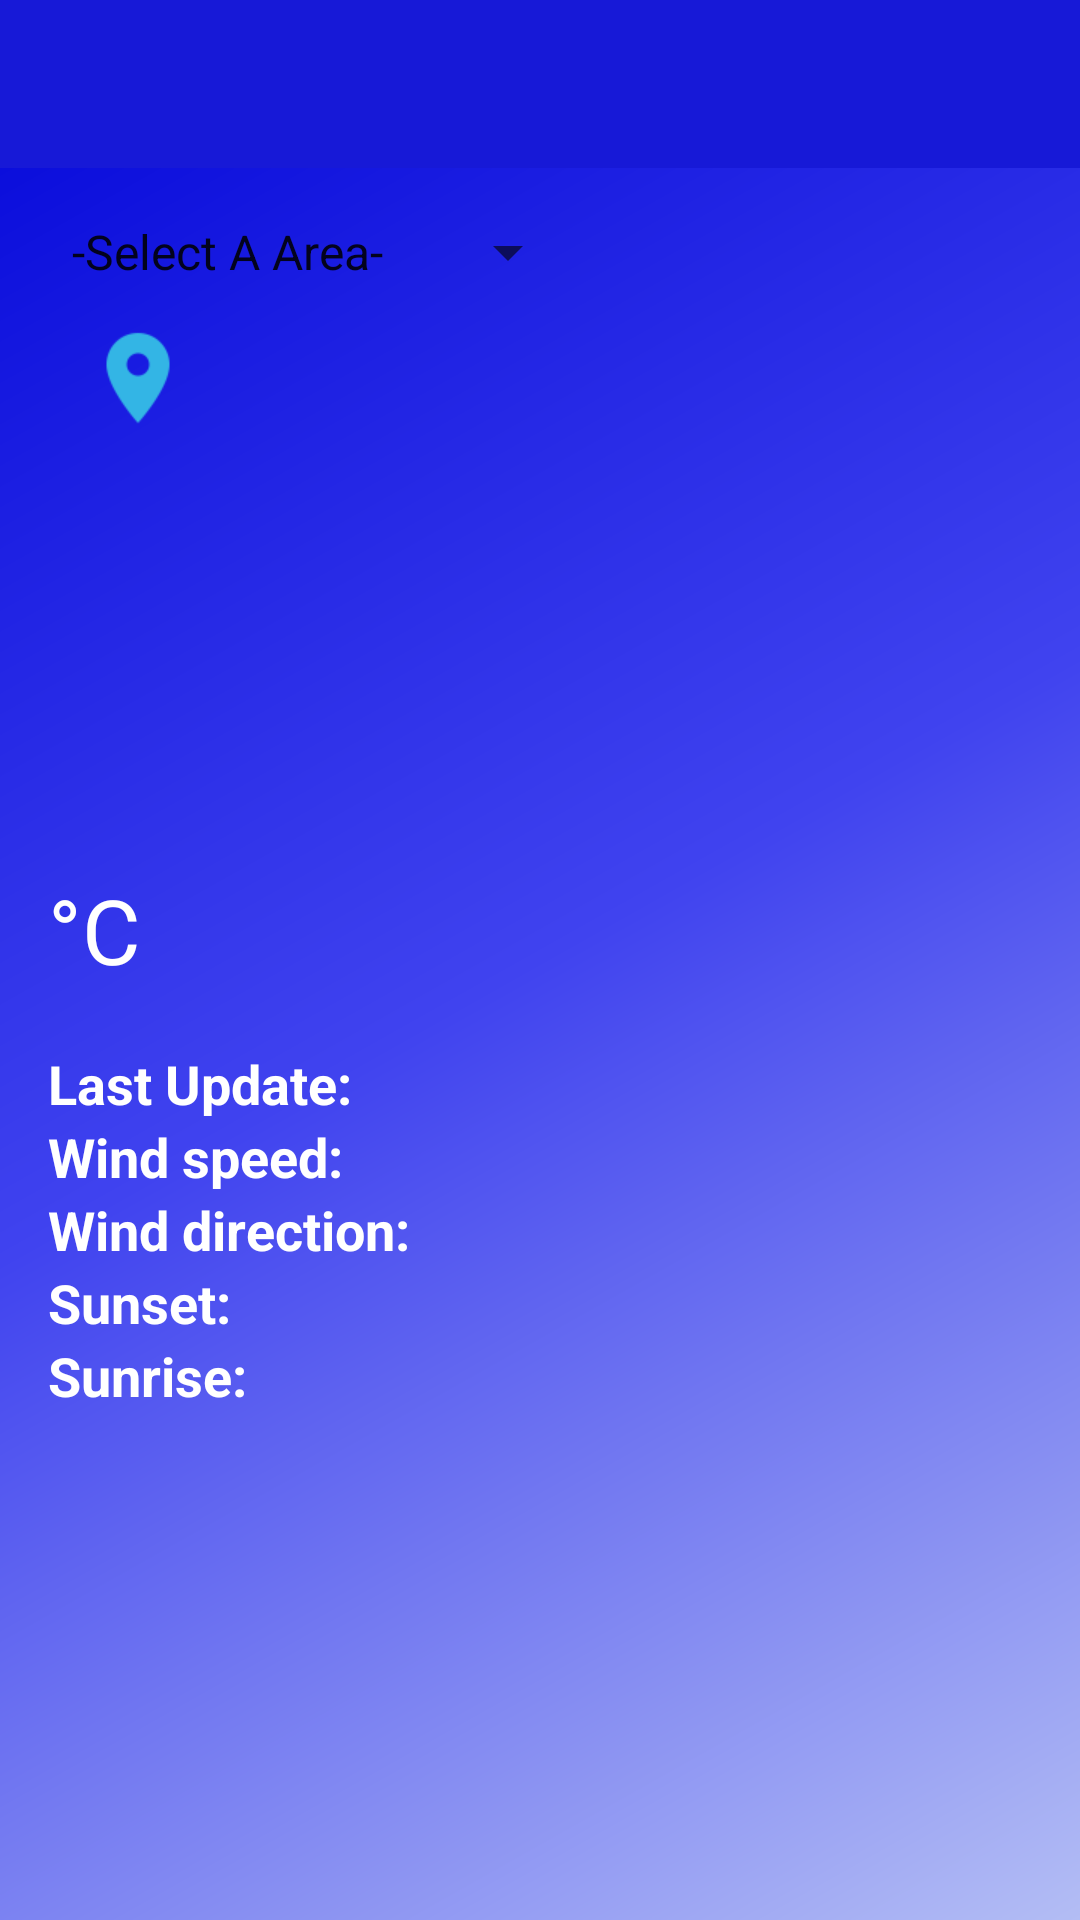

Android layout source for this screen:
<!-- AndroidManifest.xml: activity theme AppTheme.NoActionBar -->
<!-- res/layout/activity_main.xml -->
<?xml version="1.0" encoding="utf-8"?>
<ScrollView xmlns:android="http://schemas.android.com/apk/res/android"
    xmlns:app="http://schemas.android.com/apk/res-auto"
    xmlns:tools="http://schemas.android.com/tools"
    android:layout_width="match_parent"
    android:layout_height="match_parent"
    android:background="@drawable/side_nav_bar_lower">
    

        <LinearLayout
            android:layout_width="match_parent"
            android:layout_height="match_parent"
            android:orientation="vertical">

            <android.support.design.widget.AppBarLayout
                android:layout_width="match_parent"
                android:layout_height="wrap_content"
                android:theme="@style/AppTheme.AppBarOverlay">

                <android.support.v7.widget.Toolbar
                    android:id="@+id/toolbar"
                    android:layout_width="match_parent"
                    android:layout_height="?attr/actionBarSize"
                    android:background="#1719d7"
                    app:popupTheme="@style/AppTheme.PopupOverlay" />

            </android.support.design.widget.AppBarLayout>

            <LinearLayout
                android:layout_width="match_parent"
                android:layout_height="match_parent"
                android:orientation="vertical"
                android:paddingBottom="@dimen/activity_vertical_margin"
                android:paddingLeft="@dimen/activity_horizontal_margin"
                android:paddingRight="@dimen/activity_horizontal_margin"
                android:paddingTop="@dimen/activity_vertical_margin">

                <LinearLayout
                    android:layout_width="wrap_content"
                    android:layout_height="wrap_content"
                    android:orientation="horizontal">

                    <Spinner
                        android:id="@+id/areaChooser"
                        android:layout_width="0dp"
                        android:layout_height="wrap_content"
                        android:layout_weight="3"
                        android:entries="@array/areaList"
                        android:tint="?attr/colorControlNormal"></Spinner>
                </LinearLayout>

                <LinearLayout
                    android:layout_width="match_parent"
                    android:layout_height="wrap_content"
                    android:layout_gravity="center"
                    android:orientation="horizontal">

                    <ImageView
                        android:layout_width="60dp"
                        android:layout_height="60dp"
                        android:layout_gravity="center"
                        android:src="@drawable/ic_location_icon" />

                    <TextView
                        android:id="@+id/cityText"
                        style="?android:attr/textAppearanceMedium"
                        android:layout_width="wrap_content"
                        android:layout_height="wrap_content"
                        android:layout_marginTop="20dp"
                        android:gravity="center"
                        android:textColor="@color/text_color"
                        android:textSize="20sp"
                        android:textStyle="bold"></TextView>


                </LinearLayout>

                <LinearLayout
                    android:layout_width="match_parent"
                    android:layout_height="wrap_content"
                    android:orientation="horizontal">

                    <ImageView
                        android:id="@+id/condIcon"
                        android:layout_width="60dp"
                        android:layout_height="60dp"
                        android:layout_centerHorizontal="true" />

                    <TextView
                        android:id="@+id/skydesc"
                        style="?android:attr/textAppearanceMedium"
                        android:layout_width="wrap_content"
                        android:layout_height="wrap_content"
                        android:layout_marginTop="18dp"
                        android:textColor="@color/text_color"
                        android:textStyle="bold"></TextView>

                </LinearLayout>

                <LinearLayout
                    android:layout_width="match_parent"
                    android:layout_height="wrap_content"
                    android:onClick="getForeCast"
                    android:orientation="horizontal">

                    <TextView
                        android:id="@+id/temp"
                        style="@style/tempStyle"
                        android:layout_width="wrap_content"
                        android:layout_height="wrap_content"
                        android:layout_centerHorizontal="true"
                        android:textColor="@color/text_color"
                        android:textSize="100sp"></TextView>

                    <TextView
                        android:id="@+id/unittemp"
                        style="?android:attr/textAppearanceMedium"
                        android:layout_width="wrap_content"
                        android:layout_height="wrap_content"
                        android:layout_alignBaseline="@id/temp"
                        android:text="@string/unitTemp"
                        android:textColor="@color/text_color"
                        android:textSize="@dimen/unitemp"></TextView>

                </LinearLayout>

                <LinearLayout
                    android:layout_width="match_parent"
                    android:layout_height="wrap_content"
                    android:orientation="horizontal">

                    <TextView
                        android:layout_width="wrap_content"
                        android:layout_height="wrap_content"
                        android:text="@string/lastUpdate"
                        android:textColor="@color/text_color"
                        android:textSize="@dimen/weatherAttributeTextSize"
                        android:textStyle="bold" />

                    <TextView
                        android:id="@+id/publishedTime"
                        android:layout_width="match_parent"
                        android:layout_height="wrap_content"
                        android:textColor="#ffffff"
                        android:textSize="@dimen/weatherAttributeTextSize"
                        android:textStyle="italic" />

                </LinearLayout>

                <LinearLayout
                    android:layout_width="match_parent"
                    android:layout_height="wrap_content"
                    android:orientation="horizontal">

                    <TextView
                        android:layout_width="wrap_content"
                        android:layout_height="wrap_content"
                        android:text="@string/windSpeed"
                        android:textColor="@color/text_color"
                        android:textSize="@dimen/weatherAttributeTextSize"
                        android:textStyle="bold" />

                    <TextView
                        android:id="@+id/windSpeed"
                        android:layout_width="wrap_content"
                        android:layout_height="wrap_content"
                        android:textColor="@color/text_color"
                        android:textSize="@dimen/weatherAttributeTextSize"
                        android:textStyle="italic" />

                </LinearLayout>

                <LinearLayout
                    android:layout_width="match_parent"
                    android:layout_height="wrap_content"
                    android:orientation="horizontal">

                    <TextView
                        android:layout_width="wrap_content"
                        android:layout_height="wrap_content"
                        android:text="@string/windDirection"
                        android:textColor="@color/text_color"
                        android:textSize="@dimen/weatherAttributeTextSize"
                        android:textStyle="bold" />

                    <TextView
                        android:id="@+id/windDeg"
                        android:layout_width="wrap_content"
                        android:layout_height="wrap_content"
                        android:textColor="@color/text_color"
                        android:textSize="@dimen/weatherAttributeTextSize"
                        android:textStyle="italic" />

                </LinearLayout>

                <LinearLayout
                    android:layout_width="match_parent"
                    android:layout_height="wrap_content"
                    android:orientation="horizontal">

                    <TextView
                        android:layout_width="wrap_content"
                        android:layout_height="wrap_content"
                        android:text="@string/sunset"
                        android:textColor="@color/text_color"
                        android:textSize="@dimen/weatherAttributeTextSize"
                        android:textStyle="bold" />

                    <TextView
                        android:id="@+id/sunsetTV"
                        android:layout_width="wrap_content"
                        android:layout_height="wrap_content"
                        android:textColor="@color/text_color"
                        android:textSize="@dimen/weatherAttributeTextSize"
                        android:textStyle="italic" />

                </LinearLayout>

                <LinearLayout
                    android:layout_width="match_parent"
                    android:layout_height="wrap_content"
                    android:orientation="horizontal">

                    <TextView
                        android:layout_width="wrap_content"
                        android:layout_height="wrap_content"
                        android:text="@string/sunrise"
                        android:textColor="@color/text_color"
                        android:textSize="@dimen/weatherAttributeTextSize"
                        android:textStyle="bold" />

                    <TextView
                        android:id="@+id/sunriseTV"
                        android:layout_width="wrap_content"
                        android:layout_height="wrap_content"
                        android:textColor="@color/text_color"
                        android:textSize="@dimen/weatherAttributeTextSize"
                        android:textStyle="italic" />

                </LinearLayout>

                <Space
                    android:layout_width="match_parent"
                    android:layout_height="15dp" />
            </LinearLayout>
        </LinearLayout>
</ScrollView>
<!-- resources referenced by this layout -->
<resources>
  <string-array name="areaList">
          <item>-Select A Area-</item>
          
          <item>Makkah,SA</item>
          <item>Jeddah,SA</item>
          <item>Taif,SA</item>
          <item>Riyadh,SA</item>
          <item>Abha,SA</item>
          <item>Medina,SA</item>
  
          
          <item>Dhaka,BD</item>
          <item>Narayangonj,BD</item>
          <item>Chittagong,BD</item>
          <item>Comilla,BD</item>
          <item>Hobigonj,BD</item>
          <item>Jessore,BD</item>
          <item>Khulna,BD</item>
          <item>Natore,BD</item>
          
          <item>Rangpur,BD</item>
          <item>Thakurgaon,BD</item>
          <item>Rangamati,BD</item>
  
          
          <item>Delhi,IN</item>
          <item>Hyderabad,IN</item>
          <item>Jaipur,IN</item>
          <item>Kolkatta,IN</item>
          <item>Agra,IN</item>
          <item>Ahmedabad,IN</item>
          <item>Ajmer,IN</item>
          <item>Bangalore,IN</item>
  
          
          <item>Kabul,AF</item>
          <item>Kandahar,AF</item>
          <item>Jalalabad,AF</item>
          <item>Herat,AF</item>
          <item>Mazar-E-Sherif,AF</item>
  
          
          <item>Davis,AU</item>
          <item>Casey,AU</item>
          <item>Phillip,AU</item>
          
  
          
          <item>Toronto,CA</item>
          <item>Victoria,CA</item>
          <item>Quebec,CA</item>
          <item>Montreal,CA</item>
          
  
          
          <item>Atlanta,US</item>
          <item>Boston,US</item>
          <item>Chicago,US</item>
          <item>Columbia,US</item>
          <item>Columbus,US</item>
          <item>Dallas,US</item>
          
          
          <item>Oakland,US</item>
          <item>Philadelphia,US</item>
          
          <item>Washington,US</item>
  
          
          <item>London,GB</item>
          <item>Manchester,GB</item>
          <item>Ashford,GB</item>
          <item>Boston,GB</item>
          <item>Bristol,GB</item>
          <item>Cambridge,GB</item>
          <item>Dunbar,GB</item>
      </string-array>
  <color name="text_color">#ffffff</color>
  <dimen name="activity_horizontal_margin">16dp</dimen>
  <dimen name="activity_vertical_margin">16dp</dimen>
  <dimen name="unitemp">30sp</dimen>
  <dimen name="weatherAttributeTextSize">18sp</dimen>
  <!-- drawable ic_location_icon: png bitmap (drawable-hdpi, 641 bytes) -->
  <!-- drawable side_nav_bar_lower (drawable) -->
  <shape xmlns:android="http://schemas.android.com/apk/res/android"
      android:shape="rectangle">
      <gradient
          android:angle="135"
          android:centerColor="#4043ef"
          android:endColor="#0306d9"
          android:startColor="#b3bdf4"
          android:type="linear" />
  </shape>
  <string name="lastUpdate">Last Update: </string>
  <string name="sunrise">Sunrise: </string>
  <string name="sunset">Sunset: </string>
  <string name="unitTemp">°C</string>
  <string name="windDirection">Wind direction: </string>
  <string name="windSpeed">Wind speed: </string>
  <style name="AppTheme.AppBarOverlay" parent="ThemeOverlay.AppCompat.Dark.ActionBar" />
  <style name="AppTheme.PopupOverlay" parent="ThemeOverlay.AppCompat.Light" />
  <style name="tempStyle" parent="@android:style/TextAppearance.Large">
          <item name="android:textColor">#67b6ff</item>
          <item name="android:textStyle">normal</item>
          <item name="android:textSize">160dp</item>
      </style>
  <style name="AppTheme.NoActionBar">
          <item name="windowActionBar">false</item>
          <item name="windowNoTitle">true</item>
      </style>
</resources>
